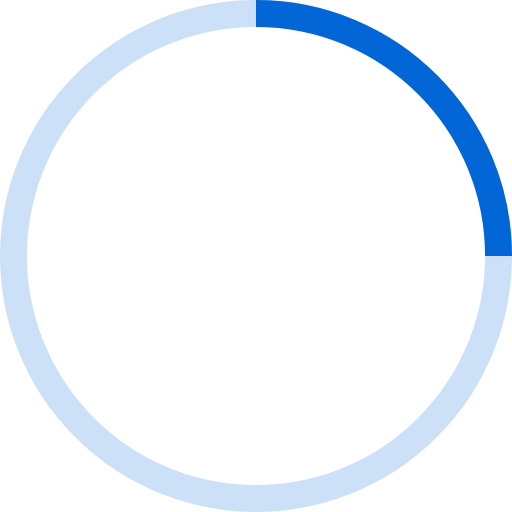
t = 0.00 s
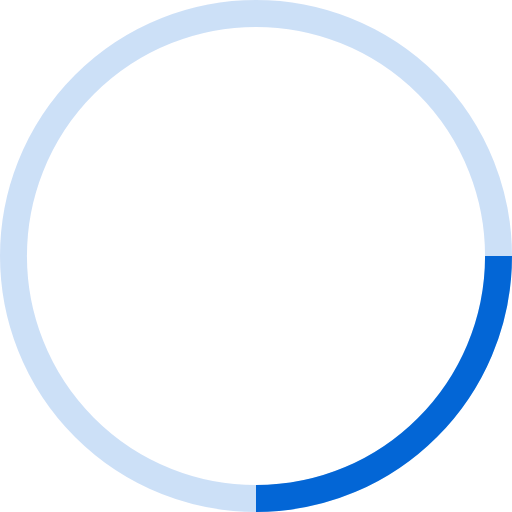
t = 0.25 s
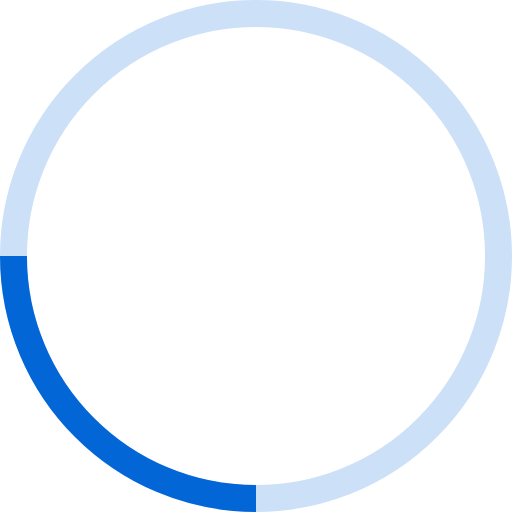
t = 0.50 s
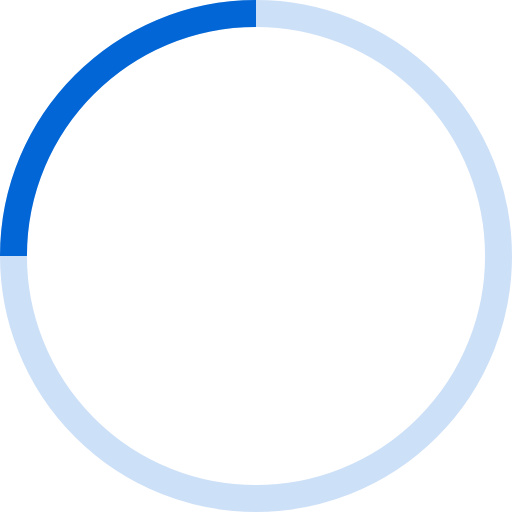
t = 0.75 s

The animated SVG that drew these frames (rendered in a browser with its animation timeline set to each time). Animation: 1 SMIL element (animateTransform=1); one cycle of 1.00 s, repeats indefinitely.

<!-- By Sam Herbert (@sherb), for everyone. More @ http://goo.gl/7AJzbL -->
<svg width="38" height="38" viewBox="0 0 38 38" xmlns="http://www.w3.org/2000/svg" stroke="#0366d6">
    <g fill="none" fill-rule="evenodd">
        <g transform="translate(1 1)" stroke-width="2">
            <circle stroke-opacity=".2" cx="18" cy="18" r="18"/>
            <path d="M36 18c0-9.94-8.06-18-18-18">
                <animateTransform
                    attributeName="transform"
                    type="rotate"
                    from="0 18 18"
                    to="360 18 18"
                    dur="1s"
                    repeatCount="indefinite"/>
            </path>
        </g>
    </g>
</svg>
